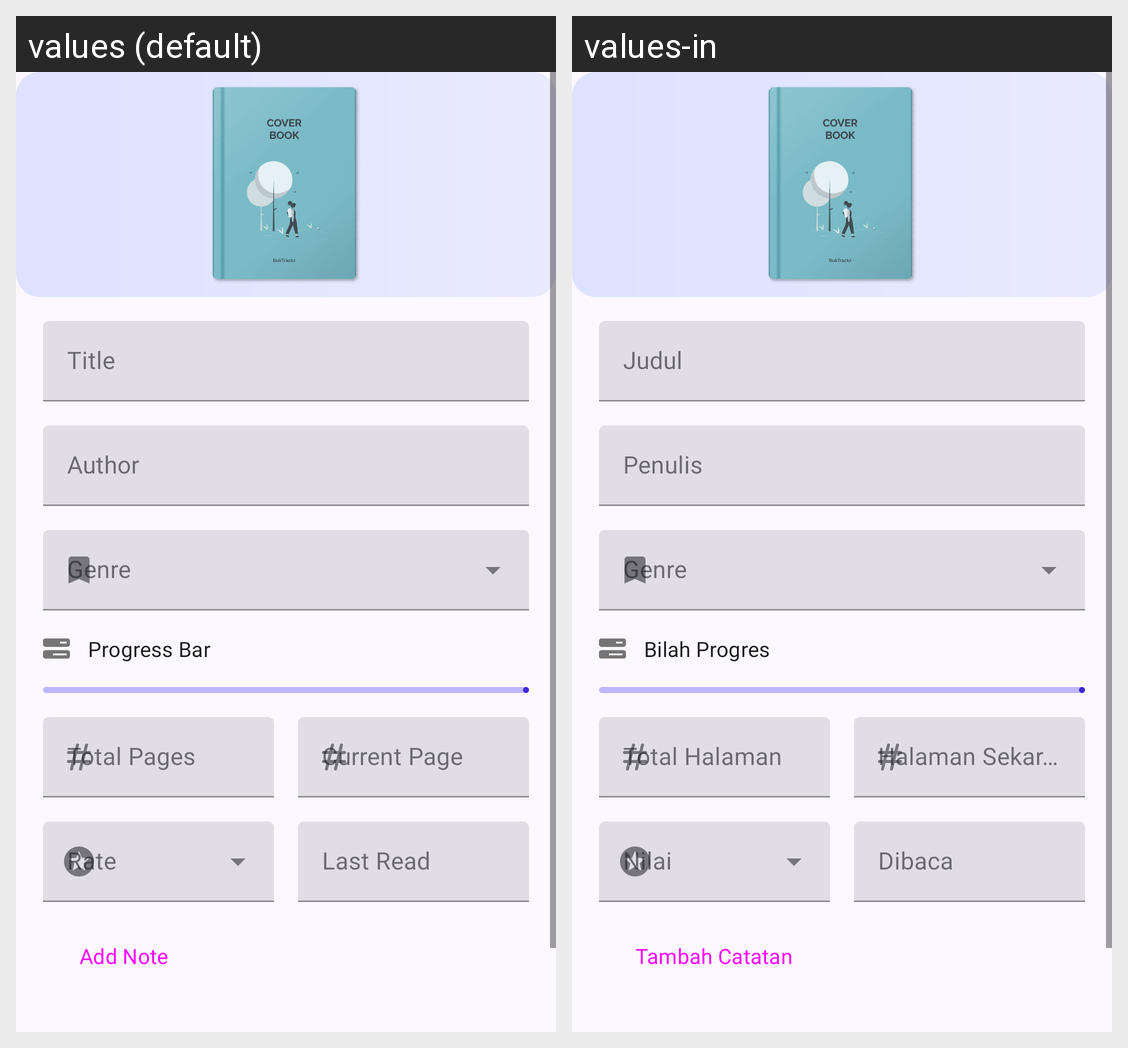

The same Android screen rendered under two of its app's locales, left to right. List the strings drawn on it with the default value and each locale's translation.
Android screen res/layout/fragment_edit_book.xml rendered under 2 locales, left to right: values (default), values-in. Device: Nexus 5 (rendered at 1080×1920; each locale shown at half size, 540×960, under a caption strip naming it); theme Theme.BukTrackz.
Strings drawn on this screen, with the default value and each locale's value (text and hints the layout hard-codes, and strings that could not be matched under every locale, appear in the picture but are not listed):

title_hint
  values: Title
  values-in: Judul

author_hint
  values: Author
  values-in: Penulis

progress_text
  values: Progress Bar
  values-in: Bilah Progres

total_pages_hint
  values: Total Pages
  values-in: Total Halaman

current_page_hint
  values: Current Page
  values-in: Halaman Sekarang

last_read_hint
  values: Last Read
  values-in: Dibaca

btn_add_note
  values: Add Note
  values-in: Tambah Catatan
